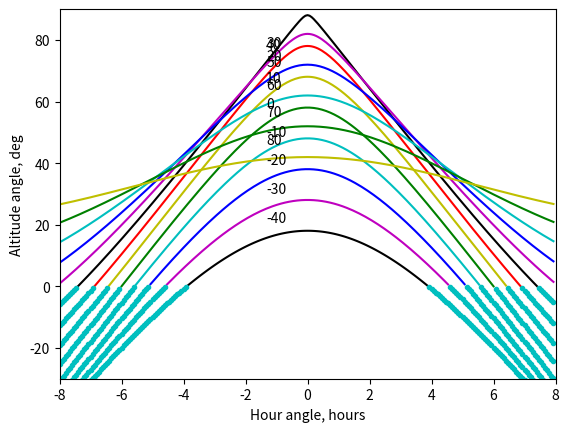

Generate this figure with matplotlib:
#!python
#
#  Differential atmospheric refraction across some field size,
#  like a slitmask diameter
#
#  The Bennett and Saemundsson formulae used here are from the wikipedia
#  article and are for visual so about 500-550 nm.
#  See R.C. Stone 1996 http://adsabs.harvard.edu/abs/1996PASP..108.1051S
#  for a much more detailed treatment.
#
#  For par angles etc see also Tom's pages at
#  http://cholla.mmto.org/astronomy/
#  http://cholla.mmto.org/astronomy/altaz.html
#
#  And see J. Meeus, Astronomical Algorithms chap 13-16
#
#  https://www2.keck.hawaii.edu/inst/common/parallactic.html
#  Filippenko 1982 plots of par angle vs hour angle
#  http://adsabs.harvard.edu/cgi-bin/nph-bib_query?bibcode=1982PASP...94..715F

import numpy as np
import matplotlib.pyplot as plt

degtorad = np.pi / 180.0
radtodeg = 180.0 / np.pi

# Bennett formula for refrac as func of apparent altitude, returns in radians
# with a in deg: R in min = cot(a + 7.31/(a + 4.4))
def refrac_apparent(elev_rad):
    degtorad = np.pi / 180.0
    elev_deg = elev_rad / degtorad
    r_arcmin = 1.0 / np.tan( (elev_deg + 7.31 / (elev_deg + 4.4)) * degtorad)
    r_rad = r_arcmin / 60.0 * degtorad
    return r_rad

# Saemundsson formula for refrac as func of true altitude, returns in radians
# with a = atrue in deg: R in min = 1.02 * cot(a + 10.3/(a + 5.11))
def refrac_true(elev_rad):
    degtorad = np.pi / 180.0
    elev_deg = elev_rad / degtorad
    r_arcmin = 1.02 / np.tan( (elev_deg + 10.3 / (elev_deg + 5.11)) * degtorad)
    r_rad = r_arcmin / 60.0 * np.pi / 180.0
    return r_rad

# For derivatives.  let x = a + 10.3/(a + 5.11), so R(min) = 1.02 cot(x).
# dR / da = -1.02 * (sin(x))**-2 * dx/da
#   dx/da = 1 - 10.3 * (a+5.11)**-2
#  d^2 x/da^2 = +20.6 * (a+5.11)**-3
# but it would be easier to propagate the derivatives if we converted the argument
# of the cot() to radians.
# these are not entirely right:
#   d^2 R / da^2 = 2.04 * cos x * (sin x)**-3 (dx/da)**2 - 1.02 * (sin x)**-2 * d^2 x/da^2
#   d^2 R / da^2 = 1.02 (sin x)**-2 * (2 * cos x / sin x (dx/da)**2  - 20.6 * (a+5.11)**-3 )
#   you could try to expand this further, but not sure that simplifies it.

def refrac_true_derivs(elev_rad):
    degtorad = np.pi / 180.0
    elev_deg = elev_rad / degtorad
    x = elev_deg + 10.3 / (elev_deg + 5.11)
    r_arcmin = 1.02 / np.tan( (elev_deg + 10.3 / (elev_deg + 5.11)) * degtorad)
    r_rad = r_arcmin / 60.0 * np.pi / 180.0
    # more analytic stuff here

    return r_rad

# numerically differentiate the refraction
def num_deriv(x,y):
    npts = len(x)
    dx = np.zeros(npts)
    dx[0:npts-1] = x[1:npts] - x[0:npts-1]
    dx[npts-1] = dx[npts-2] + (dx[npts-2] - dx[npts-3])
    dy = np.zeros(npts)
    dy[0:npts-1] = y[1:npts] - y[0:npts-1]
    dy[npts-1] = dy[npts-2] + (dy[npts-2] - dy[npts-3])
    return dy/dx 

azimuth = np.arange(360)
elevation = np.arange(1,90) 
elevrad = elevation * degtorad 

refrac_rad = refrac_true(elevrad)

drefrac_rad_delev = num_deriv(elevrad, refrac_rad)
dsqrefrac_rad_delevsq = num_deriv(elevrad, drefrac_rad_delev)

# Default 1 atm pressure = 101.0 kPa, temp = 10 deg C
# Use 0.8 atm for DESI at kpno, about 80 kPa
pressure = 101.0
# For KPNO
pressure = pressure * 0.8
temp = 10.0
refrac = (pressure / 101.0) * 283.0 / (273.0 + temp) * refrac_rad

refrac_sec = refrac / degtorad * 3600.0
# drefrac/delev is in rad per rad, convert to arcsec per deg
# d^2refrac/delev^2 is in rad per rad^2, convert to arcsec per deg^2
drefrac_sec_delev_deg = drefrac_rad_delev * (3600.0 * radtodeg) / radtodeg
dsqrefrac_sec_delev_degsq = dsqrefrac_rad_delevsq * (3600.0 * radtodeg) / radtodeg**2

# Use 0.25 deg for Binospec and 1.0 deg for Hectospec, or other
# truly wide field instruments: DESI = 3.2 deg diam, use 1.5 deg for center to near edge
# don't forget to change the differential refrac y axis label and plot limit
# fieldsize_deg = 0.25
fieldsize_deg = 1.5
fieldsize_min = fieldsize_deg * 60.0
fieldsize_rad = fieldsize_deg * degtorad

# Differential refraction between center of field and edge at std values,
# then scale it to mountain pressure and temp, convert to arcsec
refrac_diff_std_rad = refrac_true(elevrad) - refrac_true(elevrad + fieldsize_rad)
refrac_diff = (pressure / 101.0) * 283.0 / (273.0 + temp) * refrac_diff_std_rad
refrac_diff_sec = refrac_diff/ degtorad * 3600.0

plt.plot(elevation,refrac_sec/60.0,'g-')
# fig = plt.axis([0,90,0,10])
fig = plt.axis([0,90,0,8])
fig = plt.xlabel('Elevation, deg')
fig = plt.ylabel('Refraction, arcmin')
plt.savefig('elev_refrac_min.pdf')
# plt.savefig('elev_refrac_min.png')

plt.clf()
plt.plot(elevation, refrac_diff_sec, 'b-')
# fig = plt.axis([0,90,0,3])
# fig = plt.axis([0,90,0,6])
fig = plt.axis([0,90,0,10])
fig = plt.xlabel('Elevation, deg')
# fig = plt.ylabel('Differential refraction across 15\', arcsec')
# fig = plt.ylabel('Differential refraction across 60\', arcsec')
fig = plt.ylabel('Differential refraction across 90\', arcsec')
plt.savefig('elev_diff_refrac.pdf')
# plt.savefig('elev_diff_refrac.png')

plt.clf()
plt.plot(elevation, drefrac_sec_delev_deg, 'b-')
# fig = plt.axis([0,90,-10,0])
fig = plt.axis([0,90,-8,0])
fig = plt.xlabel('Elevation, deg')
fig = plt.ylabel('Differential refraction, arcsec per deg')
plt.savefig('elev_diff_refrac_secperdeg.pdf')

plt.clf()
plt.plot(elevation, dsqrefrac_sec_delev_degsq, 'b-')
# fig = plt.axis([0,90,0,3])
fig = plt.axis([0,90,0,2])
# fig = plt.axis([0,90,0,10])
fig = plt.xlabel('Elevation, deg')
fig = plt.ylabel('Change in diff. refraction, arcsec per deg^2')
plt.savefig('elev_diffsq_refrac_secperdegsq.pdf')


ii = np.where(np.abs(elevation % 5) < 0.01)
print("elevation = ",elevation[ii])
print("Diff refrac across field = ", refrac_diff_sec[ii])
print("Diff refrac across 1 deg = ", drefrac_sec_delev_deg[ii])


# also interested in how much the differential refraction changes
# with altitude. (second derivative of refraction formula)
# eg, if the field is compressed by 3 arcsec, and you
# track up for N degrees and it's compressed by 

##########
# The below plots are for hour angle, parallactic angle, etc
# not directly related to refraction.

# From Tom Trebisky's webpage, Mt Hopkins is at +7:23:32 hr W, +31:41.3 deg N.
# the values used in rotator_angle.py are:
# MMT     lon -110.883, lat 31.688, elev 2608 m
# Bok     lon -111:36:01.6, lat 31:57:46.5, elev 2071 m
# lat_deg = 31 + 41.3/60
lat_deg = 31.0 + 57./60 + 46.5/3600
lat_rad = lat_deg * degtorad
ha_deg = np.arange(-120,120,1) 
ha_hr = ha_deg / 15.0
ha_rad = ha_hr * 15 * degtorad
dec_array_deg = np.arange(-40,90,10)
linestyle_array = ['k-','m-','b-','c-','g-','y-','r-','k-','m-','b-','c-','g-','y-','r-']
linestyle_array = linestyle_array[0:len(dec_array_deg)]

# Calculate az, alt, parang, in degrees, for a scalar latitude and
# declination and a vector of hour angle
def calc_az_alt_pa_for_dec(lat_deg, ha_hr, dec_deg):
    degtorad = np.pi / 180.0
    lat_rad = lat_deg * degtorad
    ha_rad = ha_hr * 15 * degtorad
    dec_rad = dec_deg * degtorad

    use_trebisky = True

    if use_trebisky:
        # Trebisky webpage
        sinh = np.sin(lat_rad) * np.sin(dec_rad) + np.cos(lat_rad) * np.cos(dec_rad) * np.cos(ha_rad)
        sinz = -np.cos(dec_rad) * np.sin(ha_rad)
        cosz = ( np.sin(dec_rad) - np.sin(lat_rad)*sinh) / np.cos(lat_rad)
        sin_alt = sinh
        # Trebisky webpage has this backward, tan_az should be sinz/cosz
        # tan_az = cosz / sinz
        alt_rad = np.arcsin(sin_alt)
        az_rad = np.arctan2(sinz, cosz)
        sinb = -np.sin(az_rad) * np.cos(lat_rad) / np.cos(dec_rad)
        cosb = -np.cos(ha_rad) * np.cos(az_rad) - np.sin(ha_rad) * np.sin(az_rad) * np.sin(lat_rad)
        # Same tan problem?
        tan_pa = cosb / sinb
        # pa_rad = np.arctan(tan_pa)
        # This one should be correct?
        # pa_rad = np.arctan2(cosb, sinb)
        # This one should be wrong?
        pa_rad = np.arctan2(sinb, cosb)
    else:
        # Using Meeus
        tan_az = np.sin(ha_rad) / (np.cos(ha_rad) * np.sin(lat_rad) - np.tan(dec_rad) * np.cos(lat_rad))
        sin_h = np.sin(lat_rad) * np.sin(dec_rad) + np.cos(lat_rad) * np.cos(dec_rad) * np.cos(ha_rad)
        sin_alt = sin_h
        alt_rad = np.arcsin(sin_alt)
        # az_rad = np.arctan(tan_az)
        sinz = -np.cos(dec_rad) * np.sin(ha_rad)
        cosz = ( np.sin(dec_rad) - np.sin(lat_rad)*sin_h) / np.cos(lat_rad)
        az_rad = np.arctan2(sinz,cosz)
        denom = (np.tan(lat_rad) * np.cos(dec_rad) - np.sin(dec_rad) * np.cos(ha_rad))
        tan_pa = np.sin(ha_rad) / denom
        pa_rad = np.arctan(tan_pa)
        # Fixing the arctan jumping from -90 to +90
        test1 = (ha_rad > 0) & (dec_rad > lat_rad) & (pa_rad > 0)
        pa_rad[test1] = pa_rad[test1] - np.pi
        test2 = (ha_rad < 0) & (dec_rad > lat_rad) & (pa_rad < 0)
        pa_rad[test2] = pa_rad[test2] + np.pi

    # Make pa go from 0 to 360, vs -180 to 180
    testneg = pa_rad < 0
    pa_rad[testneg] = pa_rad[testneg] +  np.pi
            
    alt_deg = alt_rad / degtorad
    az_deg = az_rad / degtorad
    pa_deg = pa_rad / degtorad
    return az_deg, alt_deg, pa_deg

plt.clf()
# fig = plt.axis([-6,6,-180,180])
fig = plt.axis([-6,6,0,180])
# fig = plt.axis([-6,6,-90,90])
fig = plt.xlabel("Hour angle, hours")
fig = plt.ylabel("Parallactic angle, deg")
for dec, sty in zip(dec_array_deg, linestyle_array):
    az_deg, alt_deg, pa_deg = calc_az_alt_pa_for_dec(lat_deg, ha_hr, dec)
    ifup = (alt_deg > 0)
    ifdown = (alt_deg <= 0)
    # can make parang go from -90 to 90 instead of 0 to 180 ?
    # Using testpa to index the array does not work well
    # testpa = pa_deg > 90.0
    # pa_deg[testpa] = pa_deg[testpa] - 180.0
    # ifpa_gt90 = np.where(pa_deg > 90.0)
    # pa_deg2 = pa_deg
    # pa_deg2[ifpa_gt90] = pa_deg2[ifpa_gt90] - 180.0
    # plt.plot(ha_hr[ifup], pa_deg[ifup], 'b-')
    plt.plot(ha_hr[ifup], pa_deg[ifup], sty)
    # plt.plot(ha_hr[ifup], pa_deg2[ifup], sty)
    # plt.plot(ha_hr[ifdown], pa_deg[ifdown], 'c.')
    plt.text(ha_hr[100],pa_deg[100]+5,str(dec))
plt.savefig('hourangle_parangle_bydec.pdf')

# Same plot but make parang go from -90 to +90 rather than 0 to 180, so it
# changes smoothly across the meridian
plt.clf()
# fig = plt.axis([-6,6,-180,180])
# fig = plt.axis([-6,6,0,180])
fig = plt.axis([-6,6,-90,90])
fig = plt.xlabel("Hour angle, hours")
fig = plt.ylabel("Parallactic angle, deg")
for dec, sty in zip(dec_array_deg, linestyle_array):
    az_deg, alt_deg, pa_deg = calc_az_alt_pa_for_dec(lat_deg, ha_hr, dec)
    ifup = (alt_deg > 0)
    ifdown = (alt_deg <= 0)
    # can make parang go from -90 to 90 instead of 0 to 180 ?
    # Using testpa to index the array does not work well
    # testpa = pa_deg > 90.0
    # pa_deg[testpa] = pa_deg[testpa] - 180.0
    ifpa_gt90 = np.where(pa_deg > 90.0)
    pa_deg2 = pa_deg
    pa_deg2[ifpa_gt90] = pa_deg2[ifpa_gt90] - 180.0
    # plt.plot(ha_hr[ifup], pa_deg[ifup], 'b-')
    # plt.plot(ha_hr[ifup], pa_deg[ifup], sty)
    plt.plot(ha_hr[ifup], pa_deg2[ifup], sty)
    # plt.plot(ha_hr[ifdown], pa_deg[ifdown], 'c.')
    plt.text(ha_hr[100],pa_deg[100]+5,str(dec))
plt.savefig('hourangle_parangle_pm90_bydec.pdf')


plt.clf()
fig = plt.axis([-8,8,-180,180])
fig = plt.xlabel("Hour angle, hours")
fig = plt.ylabel("Azimuth angle, deg")
for dec, sty in zip(dec_array_deg, linestyle_array):
    az_deg, alt_deg, pa_deg = calc_az_alt_pa_for_dec(lat_deg, ha_hr, dec)
    ifup = (alt_deg > 0)
    ifdown = (alt_deg <= 0)
    plt.plot(ha_hr[ifup], az_deg[ifup], sty)
    # plt.plot(ha_hr[ifdown], az_deg[ifdown], 'c.')
    plt.text(ha_hr[100],az_deg[100]+5,str(dec))
plt.savefig('hourangle_azimuth_bydec.pdf')

plt.clf()
fig = plt.axis([-8,8,-30,90])
fig = plt.xlabel("Hour angle, hours")
fig = plt.ylabel("Altitude angle, deg")
for dec, sty in zip(dec_array_deg, linestyle_array):
    az_deg, alt_deg, pa_deg = calc_az_alt_pa_for_dec(lat_deg, ha_hr, dec)
    ifup = (alt_deg > 0)
    ifdown = (alt_deg <= 0)
    plt.plot(ha_hr[ifup], alt_deg[ifup], sty)
    plt.plot(ha_hr[ifdown], alt_deg[ifdown], 'c.')
    plt.text(ha_hr[100],alt_deg[100]+5,str(dec))
plt.savefig('hourangle_altitude_bydec.pdf')

 
    
